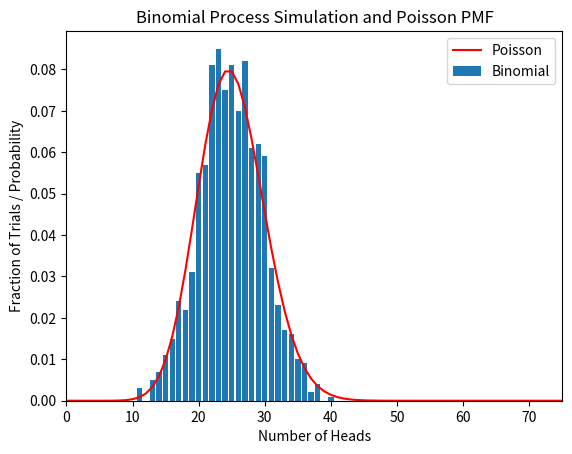

Generate this figure with matplotlib:
"""
Poisson Deliverable

[redacted]
"""
import numpy as np
import matplotlib.pyplot as plt
from scipy.stats import poisson


# Define function to simulate binomial process
def simulateBinomial():
  # Set number of trials and probability of success
  n = 1000
  p = 0.025
  # Generate 1000 binomial trials and return outcomes
  outcomes = np.random.binomial(n, p, size=1000)
  return outcomes


# Simulate binomial process and count outcomes
results = simulateBinomial()
counts = np.bincount(results)
# Calculate fraction of trials for each outcome
fractions = counts / 1000

# Generate x-values for Poisson pmf
x = np.arange(0, 1001)
# Calculate Poisson pmf with lambda = 25
poissonPMF = poisson.pmf(x, mu=25)

# Plot bar chart of binomial fractions and Poisson pmf
plt.bar(range(len(fractions)), fractions, label="Binomial")
plt.plot(x, poissonPMF, 'r-', label="Poisson")
# Set x-axis limits to zoom in on part around 25
plt.xlim([0, 75])
plt.xlabel("Number of Heads")
plt.ylabel("Fraction of Trials / Probability")
plt.title("Binomial Process Simulation and Poisson PMF")
plt.legend()
plt.savefig('BinomialAndPoissonSimulaton.pdf', bbox_inches="tight")
